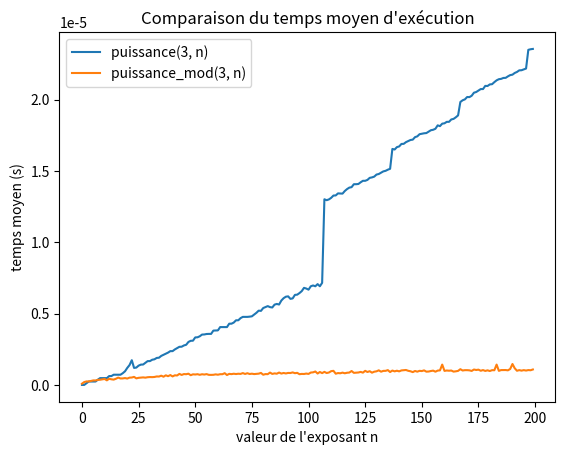

Reproduce this figure in Python. (Note: this script raises an exception after producing the figure.)
import time

import matplotlib.pyplot as plt


def puissance(a, n):
    if n == 0:
        return 1
    else:
        return a * puissance(a, n - 1)


def puissance_mod(a, n):
    if n == 0:
        return 1
    if n % 2 == 0:
        return puissance_mod(a * a, n // 2)
    else:
        return a * puissance_mod(a * a, (n - 1) // 2)


def mesure(n):
    t0 = time.time()
    h = puissance(3, n)
    return time.time() - t0


def mesure_mod(n):
    t0 = time.time()
    h = puissance_mod(3, n)
    return time.time() - t0


def moy_mesure(n, nb):
    s = []
    for k in range(nb):
        s.append(mesure(n))
    s.sort()
    ns = s[10:40]
    return sum(ns) / len(ns)


nmes = 100
sig = 10


def moy_mesure_mod(n, nb):
    s = []
    for k in range(nb):
        s.append(mesure_mod(n))
    s.sort()
    delta = int(nmes * sig / 100)

    k1 = delta
    k2 = nmes - delta
    ns = s[k1:k2]
    return sum(ns) / len(ns)


x = list(range(200))
y = [moy_mesure(mx, nmes) for mx in x]
y_mod = [moy_mesure_mod(mx, nmes) for mx in x]
plt.plot(x, y, label="puissance(3, n)")
plt.plot(x, y_mod, label="puissance_mod(3, n)")
plt.legend(loc="upper left")
plt.xlabel("valeur de l'exposant n")
plt.ylabel("temps moyen (s)")
plt.title("Comparaison du temps moyen d'exécution")
plt.show()
plt.save("test.png")
